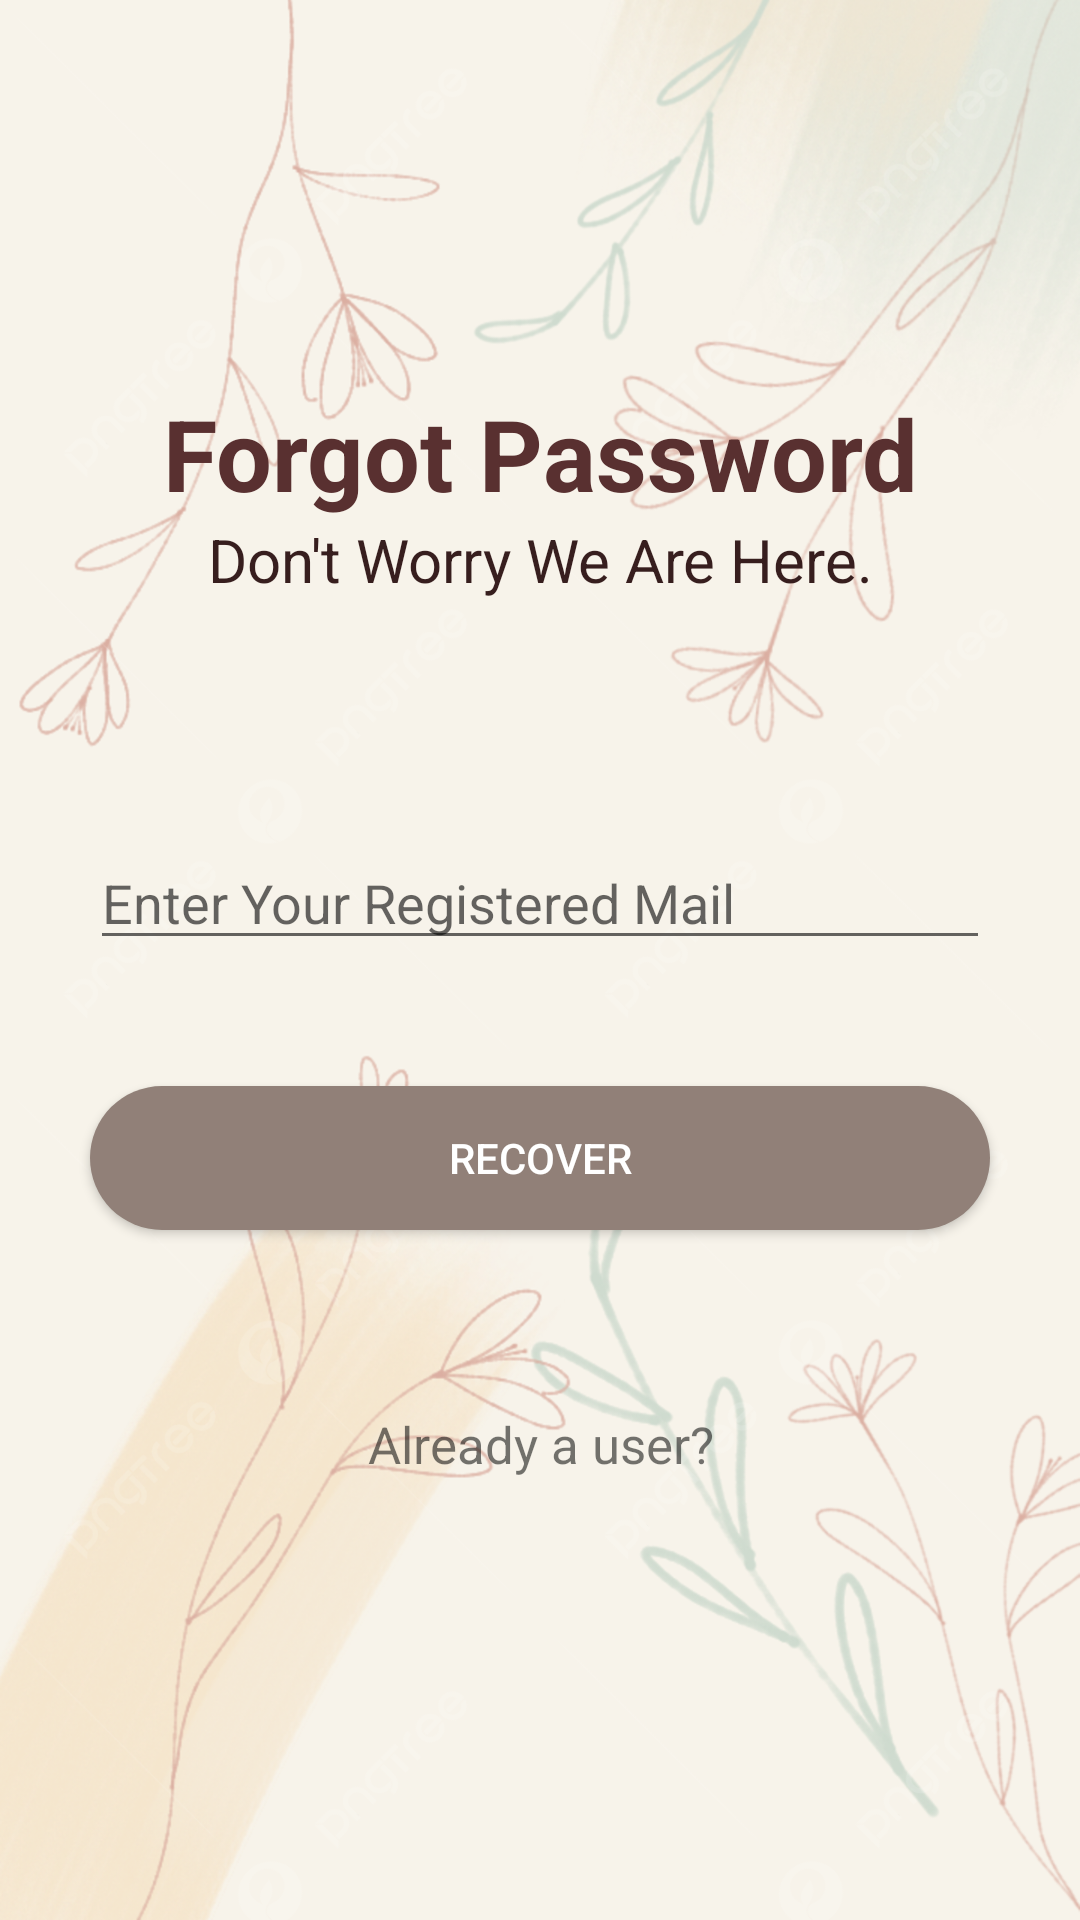

Here is an Android app screen rendered from its layout file. Give the layout XML and the strings, colors and styles it references.
<!-- AndroidManifest.xml: application theme Theme.CoolNotesApp -->
<!-- res/layout/activity_forgetpassword.xml -->
<?xml version="1.0" encoding="utf-8"?>
<RelativeLayout
    xmlns:android="http://schemas.android.com/apk/res/android"
    xmlns:app="http://schemas.android.com/apk/res-auto"
    xmlns:tools="http://schemas.android.com/tools"
    android:layout_width="match_parent"
    android:layout_height="match_parent"
    android:background="@drawable/bg"
    tools:context=".forgetpassword">

    <RelativeLayout
        android:layout_width="match_parent"
        android:layout_height="wrap_content"
        android:layout_centerInParent="true"
        android:id="@+id/centerLine3"/>

    <LinearLayout
        android:layout_width="match_parent"
        android:layout_height="wrap_content"
        android:orientation="vertical"
        android:layout_marginBottom="120dp"
        android:layout_marginLeft="30dp"
        android:layout_marginRight="30dp"
        android:layout_above="@id/centerLine3" >

        <TextView
            android:layout_width="match_parent"
            android:layout_height="wrap_content"
            android:text="Forgot Password"
            android:textAlignment="center"
            android:textColor="#593030"
            android:textSize="33sp"
            android:textStyle="bold"/>

        <TextView
            android:layout_width="match_parent"
            android:layout_height="match_parent"
            android:text="Don't Worry We Are Here."
            android:textColor="#371E1E"
            android:textAlignment="center"
            android:textSize="20sp"/>

    </LinearLayout>

    
    <EditText
        android:id="@+id/forgetpassword"
        android:layout_width="match_parent"
        android:layout_height="wrap_content"
        android:layout_above="@id/centerLine3"
        android:layout_marginLeft="30dp"
        android:layout_marginRight="30dp"
        android:hint="Enter Your Registered Mail"
        tools:ignore="TouchTargetSizeCheck" />

    <Button
        android:layout_width="match_parent"
        android:layout_height="wrap_content"
        android:layout_below="@id/centerLine3"
        android:layout_marginLeft="30dp"
        android:layout_marginTop="42dp"
        android:layout_marginRight="30dp"
        android:layout_marginBottom="30dp"
        android:text="RECOVER"
        android:id="@+id/passwordRecoverButton"
        android:textColor="@color/white"
        android:background="@drawable/button_design" />


    <TextView
        android:id="@+id/gobacktologin"
        android:layout_width="match_parent"
        android:layout_height="wrap_content"
        android:layout_below="@id/passwordRecoverButton"
        android:layout_marginLeft="20dp"
        android:layout_marginTop="30dp"
        android:layout_marginRight="20dp"
        android:text="Already a user?"
        android:textAlignment="center"
        android:textSize="17sp"></TextView>


</RelativeLayout>
<!-- resources referenced by this layout -->
<resources>
  <!-- drawable bg: png bitmap (drawable, 715213 bytes) -->
  <!-- drawable button_design (drawable) -->
  <?xml version="1.0" encoding="utf-8"?>
  <shape xmlns:android="http://schemas.android.com/apk/res/android">
  
      <solid
          android:color="#918078">
  
      </solid>
      <corners
          android:radius="50dp">
  
      </corners>
  </shape>
  <style name="Theme.CoolNotesApp" parent="Base.Theme.CoolNotesApp" />
  <style name="Base.Theme.CoolNotesApp" parent="Theme.AppCompat.Light.NoActionBar">
          
          
      </style>
  <!-- not gathered from this repository: default colours our renderer supplied (Android Studio template values) -->
  <color name="white">#FFFFFFFF</color>
</resources>
